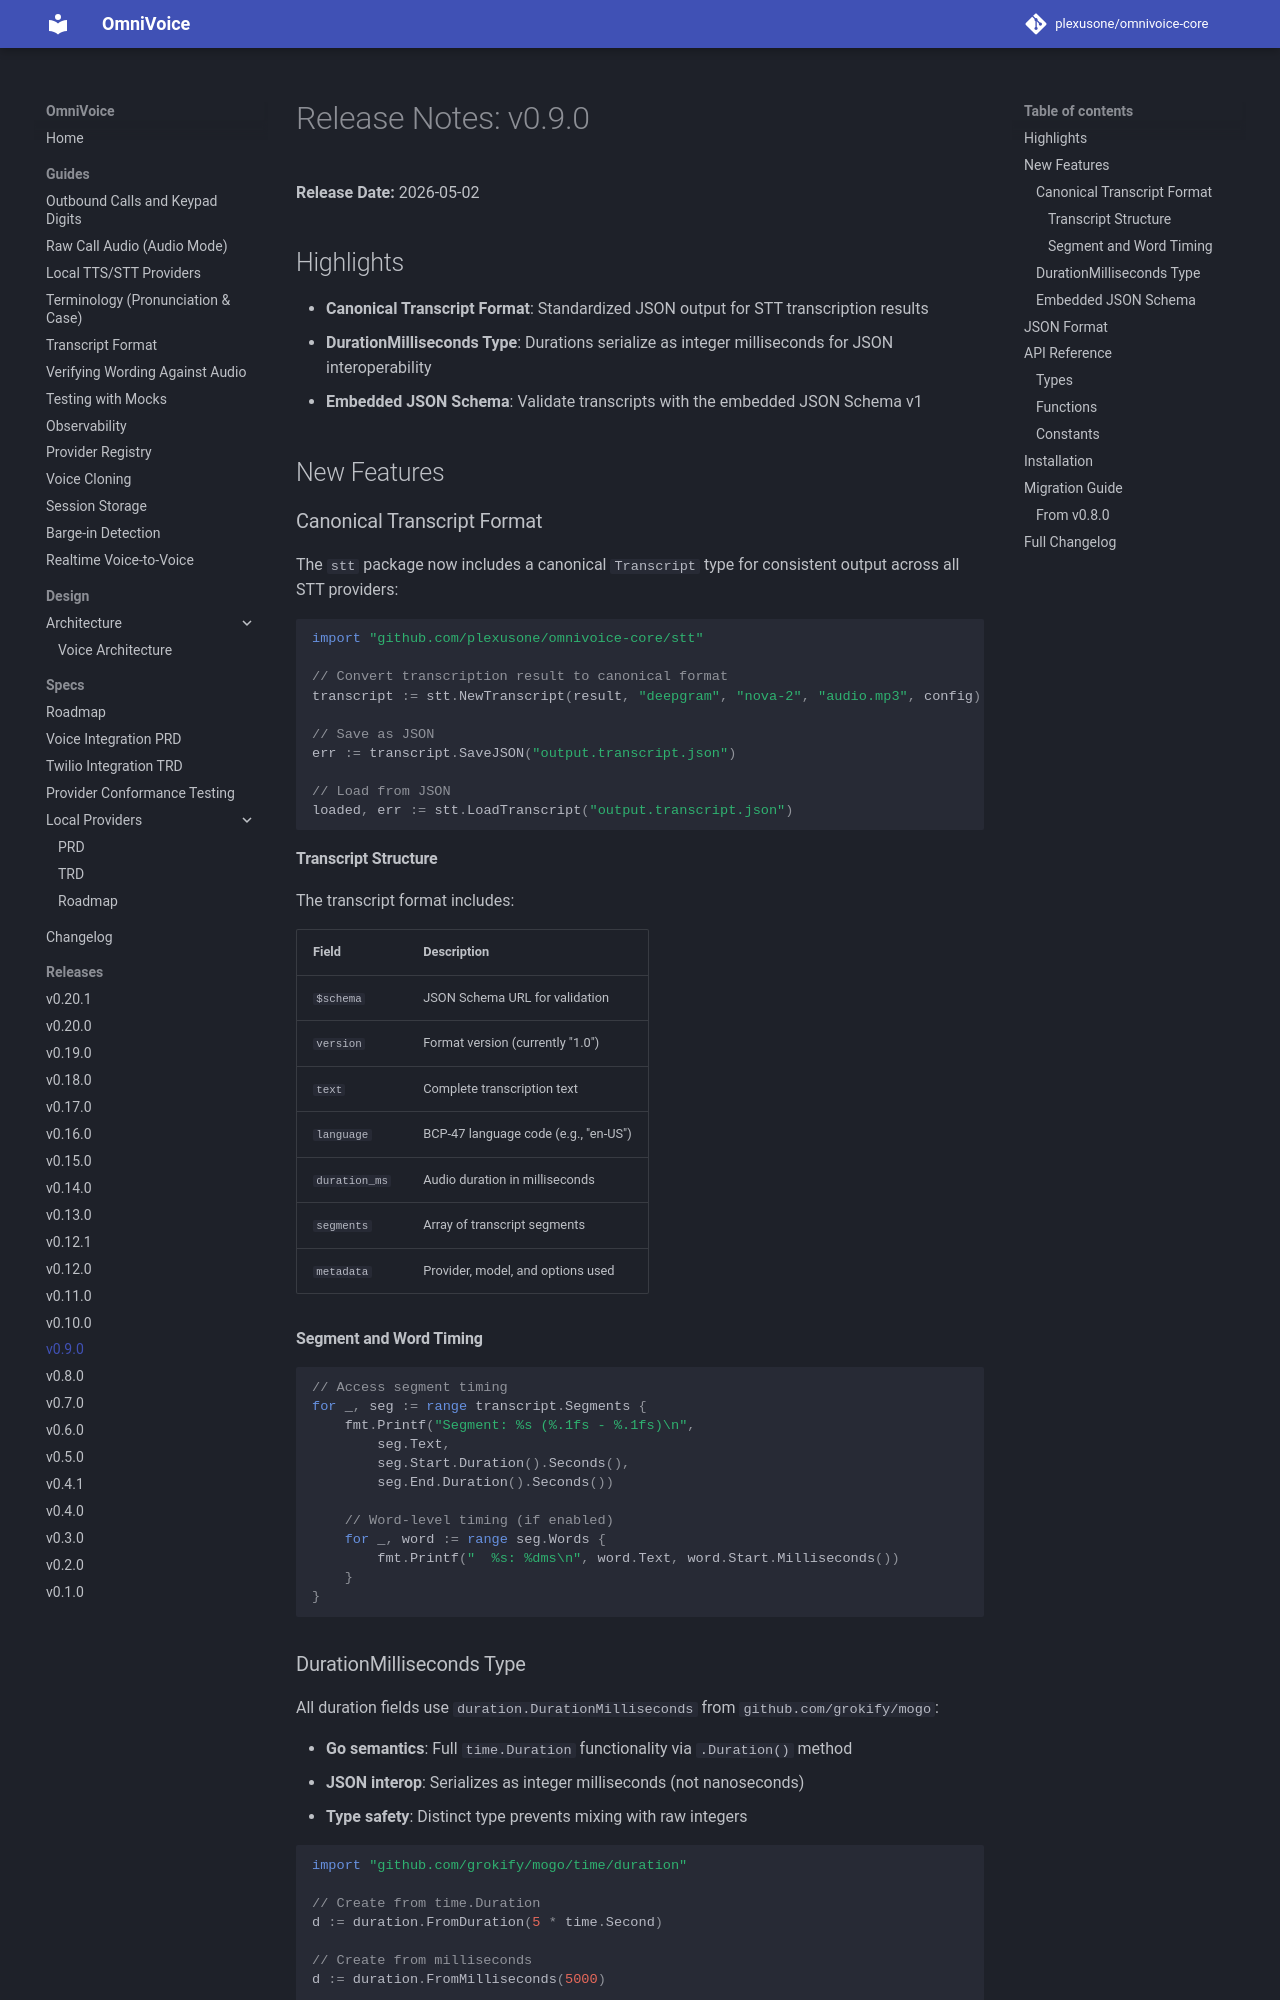

repository: plexusone/omnivoice-core · page: releases/v0.9.0/index.html · generator: mkdocs

# Release Notes: v0.9.0

**Release Date:** 2026-05-02

## Highlights

- **Canonical Transcript Format**: Standardized JSON output for STT transcription results
- **DurationMilliseconds Type**: Durations serialize as integer milliseconds for JSON interoperability
- **Embedded JSON Schema**: Validate transcripts with the embedded JSON Schema v1

## New Features

### Canonical Transcript Format

The `stt` package now includes a canonical `Transcript` type for consistent output across all STT providers:

```go
import "github.com/plexusone/omnivoice-core/stt"

// Convert transcription result to canonical format
transcript := stt.NewTranscript(result, "deepgram", "nova-2", "audio.mp3", config)

// Save as JSON
err := transcript.SaveJSON("output.transcript.json")

// Load from JSON
loaded, err := stt.LoadTranscript("output.transcript.json")
```

#### Transcript Structure

The transcript format includes:

| Field | Description |
|-------|-------------|
| `$schema` | JSON Schema URL for validation |
| `version` | Format version (currently "1.0") |
| `text` | Complete transcription text |
| `language` | BCP-47 language code (e.g., "en-US") |
| `duration_ms` | Audio duration in milliseconds |
| `segments` | Array of transcript segments |
| `metadata` | Provider, model, and options used |

#### Segment and Word Timing

```go
// Access segment timing
for _, seg := range transcript.Segments {
    fmt.Printf("Segment: %s (%.1fs - %.1fs)\n",
        seg.Text,
        seg.Start.Duration().Seconds(),
        seg.End.Duration().Seconds())

    // Word-level timing (if enabled)
    for _, word := range seg.Words {
        fmt.Printf("  %s: %dms\n", word.Text, word.Start.Milliseconds())
    }
}
```
